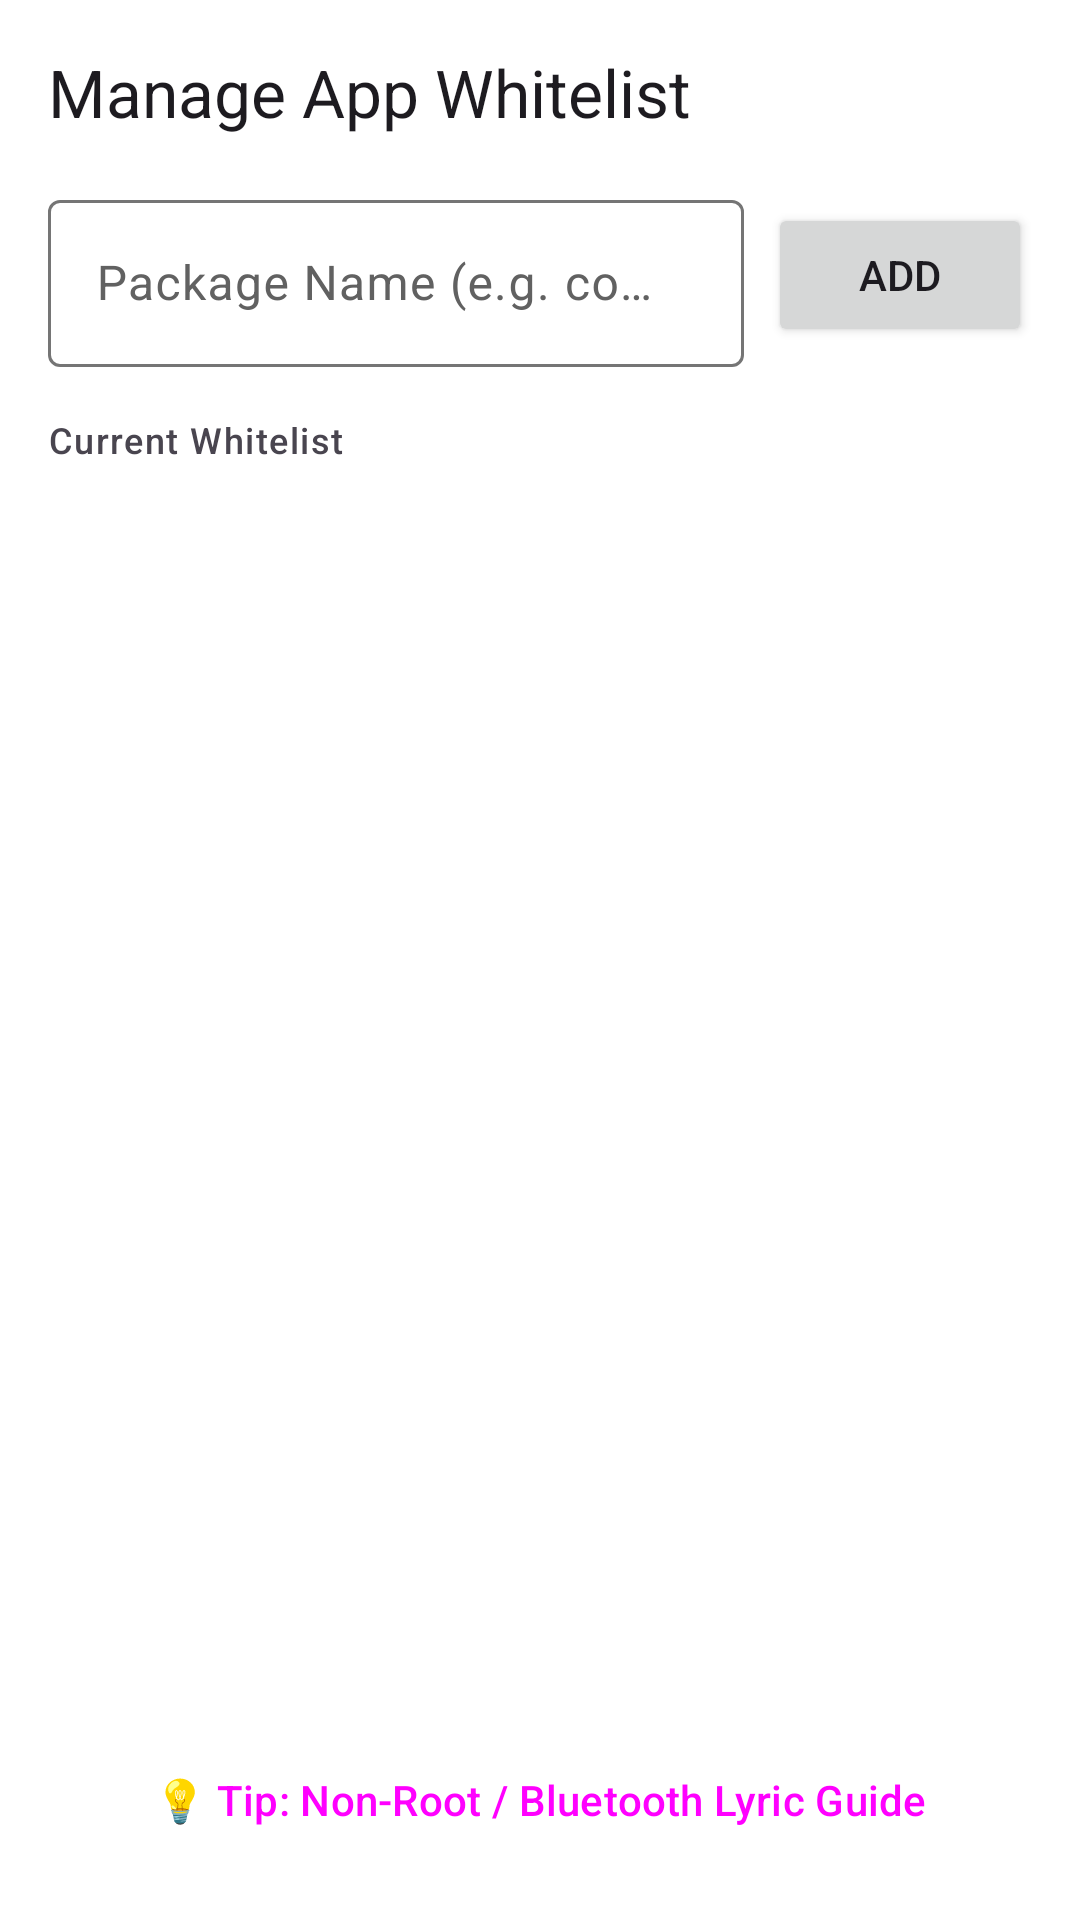

Reconstruct the res/layout file that produces this screen, plus the resources it refers to.
<!-- AndroidManifest.xml: application theme Theme.IslandLyrics -->
<!-- res/layout/dialog_whitelist.xml -->
<?xml version="1.0" encoding="utf-8"?>
<LinearLayout xmlns:android="http://schemas.android.com/apk/res/android"
    android:layout_width="match_parent"
    android:layout_height="match_parent"
    android:orientation="vertical"
    android:padding="16dp">

    <TextView
        android:layout_width="wrap_content"
        android:layout_height="wrap_content"
        android:text="Manage App Whitelist"
        android:textAppearance="?attr/textAppearanceTitleLarge"
        android:layout_marginBottom="16dp"/>

    
    <LinearLayout
        android:layout_width="match_parent"
        android:layout_height="wrap_content"
        android:orientation="horizontal"
        android:layout_marginBottom="8dp">

        <com.google.android.material.textfield.TextInputLayout
            android:layout_width="0dp"
            android:layout_height="wrap_content"
            android:layout_weight="1"
            android:hint="Package Name (e.g. com.foo.bar)">
            
            <com.google.android.material.textfield.TextInputEditText
                android:id="@+id/et_package_input"
                android:layout_width="match_parent"
                android:layout_height="wrap_content"
                android:inputType="textUri"/>
        </com.google.android.material.textfield.TextInputLayout>

        <Button
            android:id="@+id/btn_add_package"
            android:layout_width="wrap_content"
            android:layout_height="wrap_content"
            android:text="Add"
            android:layout_marginStart="8dp"
            android:layout_gravity="center_vertical"/>
    </LinearLayout>

    <TextView
        android:layout_width="wrap_content"
        android:layout_height="wrap_content"
        android:text="Current Whitelist"
        android:textAppearance="?attr/textAppearanceLabelMedium"
        android:layout_marginTop="8dp"
        android:layout_marginBottom="8dp"/>

    
    <ScrollView
        android:layout_width="match_parent"
        android:layout_height="0dp"
        android:layout_weight="1">
        
        <LinearLayout
            android:id="@+id/ll_package_list_container"
            android:layout_width="match_parent"
            android:layout_height="wrap_content"
            android:orientation="vertical">
            
        </LinearLayout>
    </ScrollView>

    
    <Button
        android:id="@+id/btn_guide_non_root"
        style="@style/Widget.Material3.Button.OutlinedButton"
        android:layout_width="match_parent"
        android:layout_height="wrap_content"
        android:text="💡 Tip: Non-Root / Bluetooth Lyric Guide"
        android:layout_marginTop="16dp"/>

</LinearLayout>
<!-- resources referenced by this layout -->
<resources>
  <style name="Theme.IslandLyrics" parent="Theme.Material3.DayNight.NoActionBar">
          
          <item name="android:windowLightStatusBar">true</item>
          <item name="android:windowLayoutInDisplayCutoutMode">shortEdges</item>
          <item name="android:enforceNavigationBarContrast">false</item>
          <item name="android:statusBarColor">@android:color/transparent</item>
          <item name="android:navigationBarColor">@android:color/transparent</item>
          
          <item name="colorPrimary">#424242</item>
          <item name="colorOnPrimary">#FFFFFF</item>
          <item name="colorPrimaryContainer">#E0E0E0</item>
          <item name="colorOnPrimaryContainer">#121212</item>
  
          
          <item name="colorSecondary">#616161</item>
          <item name="colorOnSecondary">#FFFFFF</item>
          <item name="colorSecondaryContainer">#EEEEEE</item>
          <item name="colorOnSecondaryContainer">#121212</item>
  
          
          <item name="colorTertiary">#757575</item>
          <item name="colorOnTertiary">#FFFFFF</item>
          <item name="colorTertiaryContainer">#F5F5F5</item>
          <item name="colorOnTertiaryContainer">#121212</item>
  
          
          <item name="colorSurface">#FFFFFF</item>
          <item name="colorOnSurface">#121212</item>
          <item name="colorSurfaceVariant">#EEEEEE</item>
          <item name="colorOnSurfaceVariant">#616161</item>
          <item name="colorSurfaceContainer">#F5F5F5</item>
          <item name="colorSurfaceContainerLow">#EFEFEF</item>
          <item name="colorSurfaceContainerLowest">#FAFAFA</item>
          <item name="android:colorBackground">#FFFFFF</item>
  
          
          <item name="colorOutline">#757575</item>
          <item name="colorOutlineVariant">#E0E0E0</item>
  
          
          <item name="colorSurfaceInverse">#121212</item>
          <item name="colorOnSurfaceInverse">#FFFFFF</item>
          <item name="colorPrimaryInverse">#E0E0E0</item>
  
      </style>
</resources>
